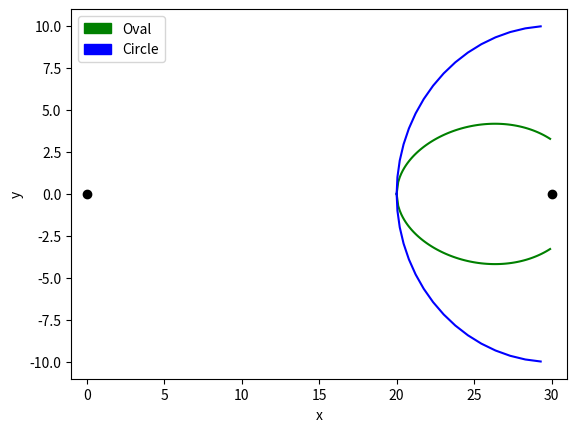

Recreate this plot in Python.
import numpy as np
import matplotlib.pyplot as plt
import matplotlib.patches as mpatches

# Oval:
xOval = np.arange(20., 30., 0.1)
yOval = np.sqrt( ((-70 + np.sqrt(675*xOval + 900)) / 2.5)**2 - xOval**2 )

# Circle:
radius = 10
alpha = np.arange(0., np.pi/2, 0.1)
xCircle = 30 - radius*np.cos(alpha)
yCircle = radius*np.sin(alpha)

# plot limiters
xmin = 0
xmax = 30

# figure
plt.plot(xOval, yOval, 'g', xOval, -yOval, 'g')
plt.plot(xCircle, yCircle, 'b', xCircle, -yCircle, 'b')
plt.xlabel('x')
plt.ylabel('y')
plt.xlim([xmin-1, xmax+1])
plt.ylim([-radius-1,radius+1])
plt.scatter(0,0, color='k')
plt.scatter(30,0, color='k')

# legend
oval = mpatches.Patch(color='g', label='Oval')
circle = mpatches.Patch(color='b', label='Circle')
plt.legend(handles=[oval, circle])


